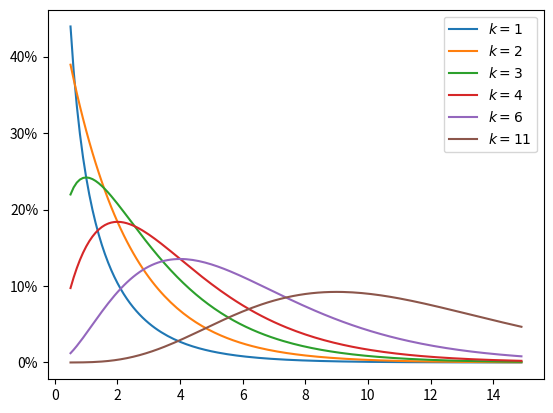

Source code (Python): (Note: this script raises an exception after producing the figure.)
#https://baike.baidu.com/item/%E5%8D%A1%E6%96%B9%E5%88%86%E5%B8%83/2714796?fr=kg_general
#https://zhuanlan.zhihu.com/p/457840913

import numpy as np
import matplotlib.pyplot as plt
from math import gamma
from matplotlib import ticker

for k in [1,2,3,4,6,11]:
    x = np.arange(0.5, 15, 0.1)
    plt.plot(x, 1 / 2**(k/2) / gamma(k/2) * x**(k/2 - 1) * np.exp(-x/2),
             label=r'$k=%d$' % (k))

plt.gca().yaxis.set_major_formatter(ticker.PercentFormatter(xmax=1,decimals=0))
    
plt.legend()
plt.savefig('/mnt/d/chi-squared.png')
plt.show()
